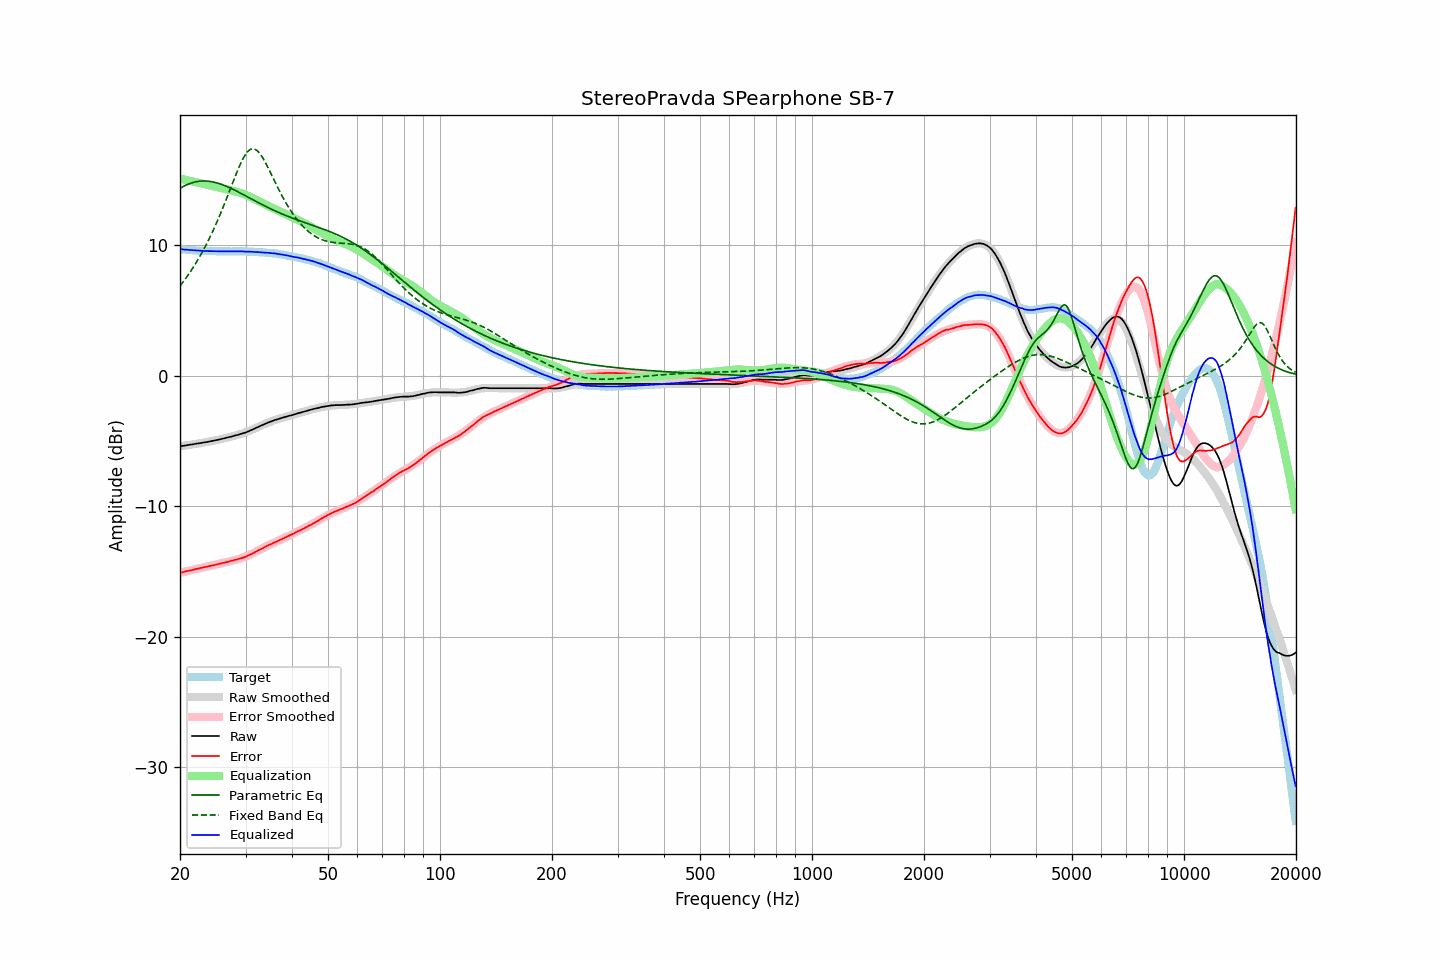

The file beside this chart, header and first rows:
frequency, raw, error, smoothed, error_smoothed, equalization, parametric_eq, fixed_band_eq, equalized_raw, equalized_smoothed, target
20.00, -5.40, -15.09, -5.40, -15.09, 15.09, 14.34, 6.86, 9.69, 9.69, 9.69
20.20, -5.38, -15.06, -5.38, -15.06, 15.06, 14.41, 7.02, 9.68, 9.68, 9.68
20.40, -5.37, -15.04, -5.37, -15.03, 15.03, 14.48, 7.18, 9.66, 9.67, 9.67
20.61, -5.35, -15.01, -5.35, -15.01, 15.01, 14.55, 7.35, 9.65, 9.65, 9.66
20.81, -5.33, -14.97, -5.34, -14.98, 14.98, 14.60, 7.52, 9.65, 9.64, 9.64
21.02, -5.32, -14.95, -5.32, -14.95, 14.95, 14.66, 7.69, 9.63, 9.63, 9.62
21.23, -5.30, -14.92, -5.30, -14.92, 14.92, 14.71, 7.87, 9.62, 9.62, 9.61
21.44, -5.28, -14.90, -5.28, -14.89, 14.89, 14.75, 8.06, 9.61, 9.61, 9.62
21.66, -5.26, -14.86, -5.26, -14.86, 14.86, 14.79, 8.25, 9.60, 9.60, 9.60
21.87, -5.24, -14.84, -5.24, -14.84, 14.84, 14.82, 8.44, 9.59, 9.59, 9.60
22.09, -5.22, -14.80, -5.22, -14.81, 14.81, 14.85, 8.64, 9.59, 9.58, 9.58
22.31, -5.20, -14.78, -5.20, -14.78, 14.78, 14.87, 8.85, 9.58, 9.58, 9.58
22.54, -5.18, -14.75, -5.18, -14.75, 14.75, 14.89, 9.06, 9.57, 9.57, 9.57
22.76, -5.16, -14.73, -5.16, -14.72, 14.72, 14.90, 9.27, 9.56, 9.56, 9.57
22.99, -5.14, -14.70, -5.14, -14.70, 14.70, 14.91, 9.50, 9.56, 9.56, 9.56
23.22, -5.12, -14.67, -5.12, -14.67, 14.67, 14.91, 9.72, 9.55, 9.55, 9.54
23.45, -5.09, -14.64, -5.09, -14.64, 14.64, 14.91, 9.96, 9.55, 9.55, 9.55
23.69, -5.07, -14.61, -5.07, -14.62, 14.62, 14.90, 10.20, 9.54, 9.54, 9.54
23.92, -5.05, -14.58, -5.05, -14.59, 14.59, 14.89, 10.45, 9.54, 9.54, 9.53
24.16, -5.02, -14.56, -5.03, -14.56, 14.56, 14.87, 10.70, 9.54, 9.54, 9.54
24.40, -5.00, -14.54, -5.00, -14.53, 14.53, 14.85, 10.96, 9.53, 9.53, 9.54
24.65, -4.97, -14.51, -4.98, -14.51, 14.51, 14.82, 11.22, 9.53, 9.53, 9.54
24.89, -4.95, -14.48, -4.95, -14.48, 14.48, 14.79, 11.50, 9.53, 9.53, 9.53
25.14, -4.92, -14.44, -4.92, -14.45, 14.45, 14.76, 11.78, 9.53, 9.53, 9.52
25.39, -4.90, -14.42, -4.90, -14.42, 14.42, 14.72, 12.06, 9.52, 9.52, 9.52
25.65, -4.87, -14.39, -4.87, -14.39, 14.39, 14.68, 12.35, 9.52, 9.52, 9.52
25.91, -4.84, -14.36, -4.84, -14.36, 14.36, 14.64, 12.65, 9.52, 9.52, 9.52
26.16, -4.81, -14.34, -4.81, -14.33, 14.33, 14.59, 12.96, 9.52, 9.52, 9.52
26.43, -4.78, -14.30, -4.78, -14.30, 14.30, 14.55, 13.26, 9.52, 9.52, 9.52
26.69, -4.75, -14.27, -4.75, -14.27, 14.27, 14.49, 13.58, 9.52, 9.52, 9.52
26.96, -4.72, -14.24, -4.72, -14.24, 14.24, 14.44, 13.89, 9.52, 9.52, 9.52
27.23, -4.69, -14.21, -4.69, -14.21, 14.21, 14.38, 14.21, 9.52, 9.52, 9.52
27.50, -4.66, -14.18, -4.66, -14.18, 14.18, 14.33, 14.53, 9.52, 9.52, 9.51
27.77, -4.63, -14.15, -4.63, -14.15, 14.15, 14.27, 14.85, 9.52, 9.52, 9.52
28.05, -4.59, -14.11, -4.60, -14.12, 14.12, 14.21, 15.16, 9.53, 9.52, 9.52
28.33, -4.56, -14.09, -4.56, -14.09, 14.09, 14.15, 15.47, 9.53, 9.52, 9.53
28.62, -4.53, -14.05, -4.53, -14.05, 14.05, 14.08, 15.77, 9.52, 9.52, 9.52
28.90, -4.49, -14.02, -4.49, -14.02, 14.02, 14.02, 16.06, 9.52, 9.52, 9.53
29.19, -4.45, -13.98, -4.46, -13.98, 13.98, 13.95, 16.33, 9.52, 9.52, 9.53
29.48, -4.42, -13.94, -4.41, -13.93, 13.93, 13.89, 16.57, 9.51, 9.52, 9.52
29.78, -4.38, -13.90, -4.37, -13.89, 13.89, 13.82, 16.79, 9.51, 9.52, 9.52
30.08, -4.34, -13.86, -4.33, -13.84, 13.84, 13.76, 16.98, 9.50, 9.51, 9.52
30.38, -4.29, -13.80, -4.28, -13.79, 13.79, 13.69, 17.14, 9.50, 9.51, 9.50
30.68, -4.23, -13.73, -4.23, -13.73, 13.73, 13.62, 17.26, 9.50, 9.50, 9.50
30.99, -4.18, -13.68, -4.18, -13.68, 13.68, 13.56, 17.34, 9.50, 9.50, 9.50
31.30, -4.13, -13.62, -4.13, -13.62, 13.62, 13.49, 17.37, 9.49, 9.49, 9.49
31.61, -4.07, -13.56, -4.07, -13.55, 13.55, 13.43, 17.37, 9.48, 9.48, 9.49
31.93, -4.01, -13.48, -4.02, -13.49, 13.49, 13.36, 17.32, 9.48, 9.47, 9.46
32.24, -3.96, -13.43, -3.96, -13.43, 13.43, 13.30, 17.23, 9.47, 9.47, 9.47
32.57, -3.90, -13.36, -3.91, -13.36, 13.36, 13.23, 17.11, 9.46, 9.46, 9.45
32.89, -3.85, -13.30, -3.85, -13.30, 13.30, 13.17, 16.95, 9.45, 9.45, 9.45
33.22, -3.79, -13.23, -3.79, -13.24, 13.24, 13.10, 16.77, 9.44, 9.44, 9.44
33.55, -3.74, -13.18, -3.74, -13.17, 13.17, 13.04, 16.57, 9.43, 9.43, 9.44
33.89, -3.68, -13.10, -3.69, -13.11, 13.11, 12.98, 16.35, 9.43, 9.43, 9.42
34.23, -3.63, -13.04, -3.64, -13.05, 13.05, 12.92, 16.12, 9.42, 9.42, 9.41
34.57, -3.58, -12.98, -3.58, -12.99, 12.99, 12.86, 15.87, 9.41, 9.41, 9.40
34.92, -3.53, -12.92, -3.54, -12.93, 12.93, 12.80, 15.62, 9.40, 9.39, 9.38
35.27, -3.49, -12.89, -3.49, -12.87, 12.87, 12.74, 15.37, 9.38, 9.38, 9.40
35.62, -3.44, -12.81, -3.45, -12.82, 12.82, 12.68, 15.11, 9.37, 9.37, 9.37
35.97, -3.39, -12.76, -3.40, -12.76, 12.76, 12.63, 14.86, 9.37, 9.35, 9.36
... 635 more rows
